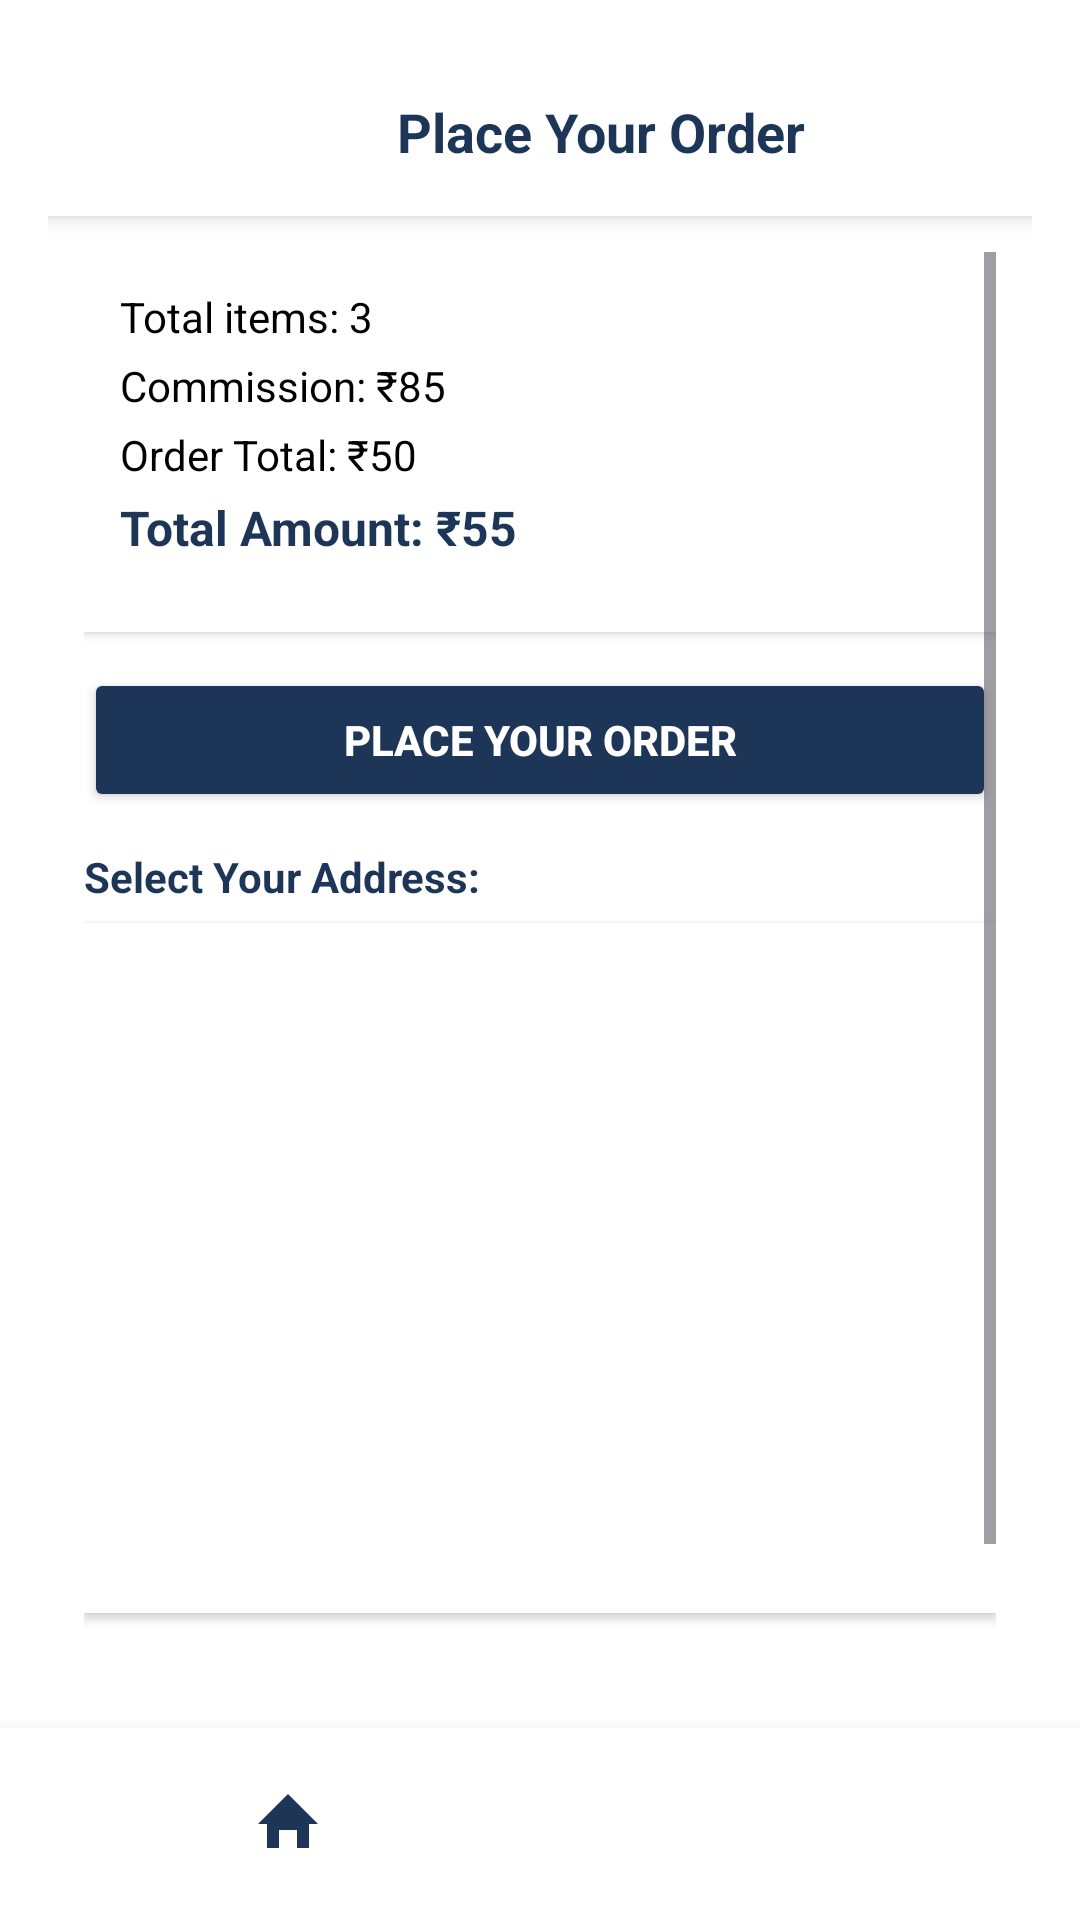

Android layout source for this screen:
<!-- AndroidManifest.xml: application theme Theme.GrabAndGo -->
<!-- res/layout/activity_place_order.xml -->
<?xml version="1.0" encoding="utf-8"?>
<FrameLayout xmlns:android="http://schemas.android.com/apk/res/android"
    xmlns:app="http://schemas.android.com/apk/res-auto"
    xmlns:tools="http://schemas.android.com/tools"
    android:layout_width="match_parent"
    android:layout_height="match_parent"
    android:background="@android:color/white"
    tools:context=".PlaceOrderActivity">

    
    <LinearLayout
        android:layout_width="match_parent"
        android:layout_height="match_parent"
        android:orientation="vertical"
        android:padding="16dp"
        android:layout_marginBottom="64dp">

        
        <LinearLayout
            android:layout_width="match_parent"
            android:layout_height="wrap_content"
            android:orientation="horizontal"
            android:gravity="center_vertical"
            android:background="@android:color/white"
            android:elevation="4dp"
            android:paddingVertical="12dp"
            android:paddingHorizontal="16dp">

            <androidx.appcompat.widget.AppCompatImageButton
                android:id="@+id/btn_back"
                android:layout_width="32dp"
                android:layout_height="32dp"
                android:background="?attr/selectableItemBackgroundBorderless"
                android:contentDescription="Back"
                android:src="@drawable/baseline_arrow_back_24"
                android:tint="@color/navy_blue"
                android:layout_marginEnd="8dp" />

            <TextView
                android:id="@+id/tv_header"
                android:layout_width="0dp"
                android:layout_height="wrap_content"
                android:layout_weight="1"
                android:gravity="center"
                android:text="Place Your Order"
                android:textColor="@color/navy_blue"
                android:textSize="18sp"
                android:textStyle="bold" />
        </LinearLayout>

        
        <ScrollView
            android:layout_width="match_parent"
            android:layout_height="0dp"
            android:layout_weight="1"
            android:fillViewport="true"
            android:padding="12dp">

            <LinearLayout
                android:layout_width="match_parent"
                android:layout_height="wrap_content"
                android:orientation="vertical">

                
                <LinearLayout
                    android:layout_width="match_parent"
                    android:layout_height="wrap_content"
                    android:orientation="vertical"
                    android:padding="12dp"
                    android:background="@android:color/white"
                    android:elevation="2dp"
                    android:layout_marginBottom="12dp"
                    android:paddingHorizontal="16dp">

                    <TextView
                        android:id="@+id/tv_total_items"
                        android:layout_width="match_parent"
                        android:layout_height="wrap_content"
                        android:text="Total items: 3"
                        android:textSize="14sp"
                        android:textColor="@color/black"
                        android:paddingBottom="4dp" />

                    <TextView
                        android:id="@+id/tv_commission"
                        android:layout_width="match_parent"
                        android:layout_height="wrap_content"
                        android:text="Commission: ₹85"
                        android:textSize="14sp"
                        android:textColor="@color/black"
                        android:paddingBottom="4dp" />

                    <TextView
                        android:id="@+id/tv_order_total"
                        android:layout_width="match_parent"
                        android:layout_height="wrap_content"
                        android:text="Order Total: ₹50"
                        android:textSize="14sp"
                        android:textColor="@color/black"
                        android:paddingBottom="4dp" />

                    <TextView
                        android:id="@+id/tv_total"
                        android:layout_width="match_parent"
                        android:layout_height="wrap_content"
                        android:text="Total Amount: ₹55"
                        android:textSize="16sp"
                        android:textStyle="bold"
                        android:textColor="@color/navy_blue"
                        android:paddingBottom="12dp" />
                </LinearLayout>

                
                <Button
                    android:id="@+id/btn_place_order"
                    android:layout_width="match_parent"
                    android:layout_height="wrap_content"
                    android:text="Place Your Order"
                    android:backgroundTint="@color/navy_blue"
                    android:textColor="@android:color/white"
                    android:textSize="14sp"
                    android:textStyle="bold"
                    android:padding="10dp"
                    android:layout_marginBottom="12dp" />

                
                <TextView
                    android:id="@+id/tv_select_address"
                    android:layout_width="match_parent"
                    android:layout_height="wrap_content"
                    android:text="Select Your Address:"
                    android:textSize="14sp"
                    android:textStyle="bold"
                    android:textColor="@color/navy_blue"
                    android:paddingBottom="6dp" />

                
                <FrameLayout
                    android:layout_width="match_parent"
                    android:layout_height="230dp"
                    android:layout_marginBottom="12dp"
                    android:background="@android:color/white"
                    android:elevation="2dp">

                    
                    <ProgressBar
                        android:id="@+id/loading_spinner"
                        android:layout_width="48dp"
                        android:layout_height="48dp"
                        android:layout_gravity="center"
                        android:visibility="gone" />

                    <ScrollView
                        android:layout_width="match_parent"
                        android:layout_height="match_parent">

                        <LinearLayout
                            android:id="@+id/saved_addresses_container"
                            android:layout_width="match_parent"
                            android:layout_height="wrap_content"
                            android:orientation="vertical"
                            android:padding="12dp" />
                    </ScrollView>
                </FrameLayout>

                
                <Button
                    android:id="@+id/btn_add_address"
                    android:layout_width="match_parent"
                    android:layout_height="wrap_content"
                    android:text="Add New Address"
                    android:backgroundTint="@color/navy_blue"
                    android:textColor="@android:color/white"
                    android:textSize="14sp"
                    android:textStyle="bold"
                    android:padding="10dp" />
            </LinearLayout>
        </ScrollView>
    </LinearLayout>

    
    <LinearLayout
        android:layout_width="match_parent"
        android:layout_height="64dp"
        android:layout_gravity="bottom"
        android:orientation="horizontal"
        android:gravity="center"
        android:background="@android:color/white"
        android:elevation="8dp"
        android:paddingHorizontal="12dp">

        <androidx.appcompat.widget.AppCompatImageButton
            android:id="@+id/btn_home"
            android:layout_width="0dp"
            android:layout_height="match_parent"
            android:layout_weight="1"
            android:background="?attr/selectableItemBackgroundBorderless"
            android:contentDescription="Home"
            android:src="@drawable/home"
            android:scaleType="centerInside"
            android:tint="@color/navy_blue" />

        <androidx.appcompat.widget.AppCompatImageButton
            android:id="@+id/btn_user_account"
            android:layout_width="0dp"
            android:layout_height="match_parent"
            android:layout_weight="1"
            android:background="?attr/selectableItemBackgroundBorderless"
            android:contentDescription="User Account"
            android:src="@drawable/baseline_person_24"
            android:scaleType="centerInside"
            android:tint="@color/navy_blue" />
    </LinearLayout>

</FrameLayout>
<!-- resources referenced by this layout -->
<resources>
  <color name="black">#FF000000</color>
  <color name="navy_blue">#1D3557</color>
  <!-- drawable home (drawable) -->
  <vector xmlns:android="http://schemas.android.com/apk/res/android"
      xmlns:aapt="http://schemas.android.com/aapt"
      android:width="24dp"
      android:height="24dp"
      android:viewportWidth="24"
      android:viewportHeight="24"
      android:tint="@android:color/black">
      <path
          android:fillColor="#000000"
          android:pathData="M12,2L2,12h3v8h4v-6h6v6h4v-8h3L12,2z"/>
  </vector>
  <style name="Theme.GrabAndGo" parent="Base.Theme.GrabAndGo" />
  <style name="Base.Theme.GrabAndGo" parent="Theme.Material3.DayNight.NoActionBar">
          <item name="colorPrimary">@color/my_light_primary</item>
          <item name="colorPrimaryVariant">@color/colorPrimaryVariant</item> 
          <item name="colorOnPrimary">@color/white</item>
          <item name="colorBackground">@color/colorBackground</item>
          <item name="colorOnBackground">@color/black</item>
          <item name="colorSurface">@color/colorSurface</item>
          <item name="colorOnSurface">@color/black</item>
      </style>
  <color name="my_light_primary">#6200EE</color>
  <color name="colorPrimaryVariant">#3700B3</color>
  <color name="white">#FFFFFFFF</color>
  <color name="colorBackground">#FFFFFF</color>
  <color name="colorSurface">#FFFFFF</color>
</resources>
